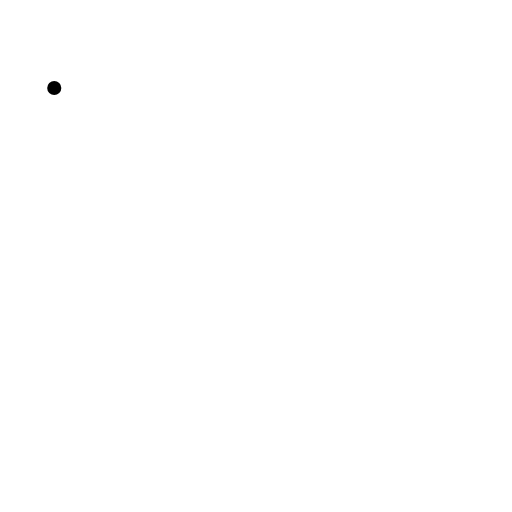
t = 0.00 s
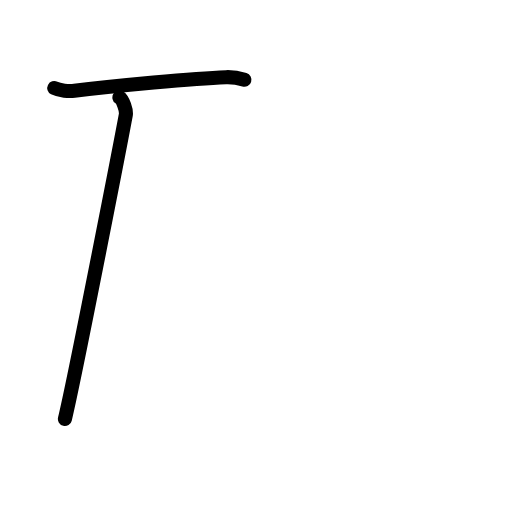
t = 1.50 s
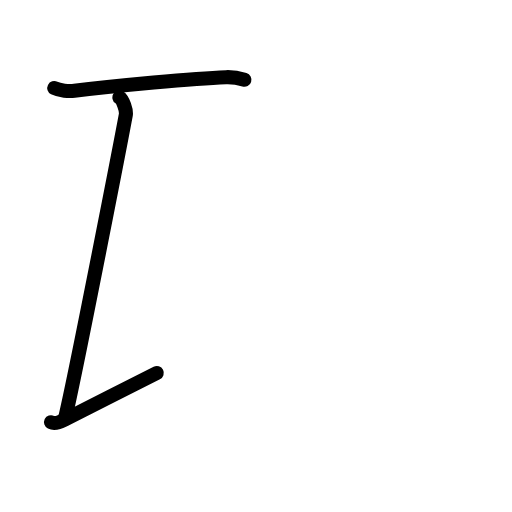
t = 2.75 s
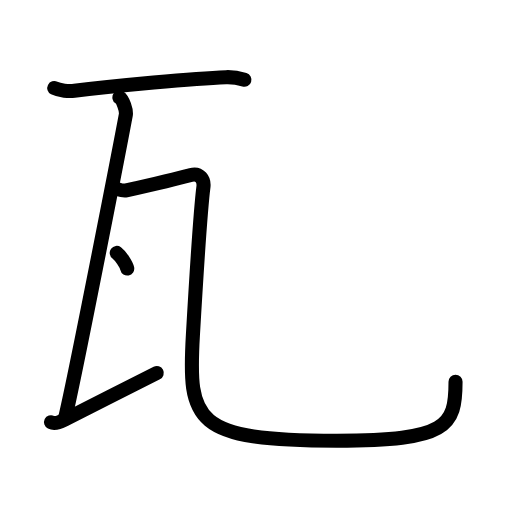
t = 4.25 s
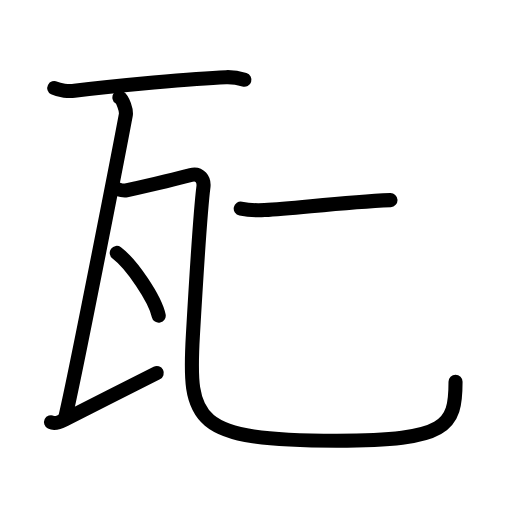
t = 5.58 s
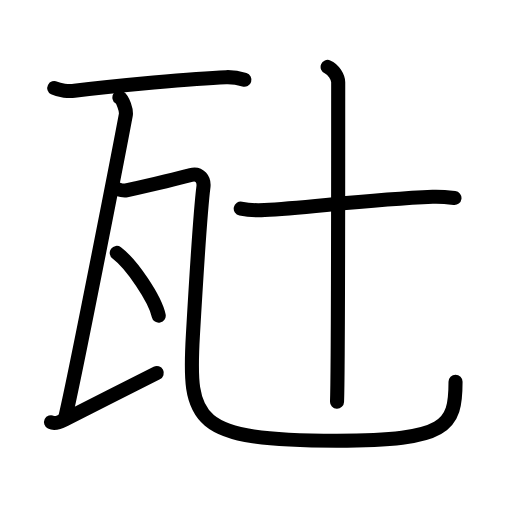
t = 7.00 s

The animated SVG that drew these frames (rendered in a browser with its animation timeline set to each time). Animation: 23 SMIL elements (animate=23); one cycle of 7.00 s.

<?xml version="1.0" encoding="UTF-8"?>
<!--
AniKanjiVG is licensed by CC-BY-SA Paul C. Sommerhoff (https://bitbucket.org/sommerhoff/anikanjivg).
AniKanjiVG uses KanjiVG which is licensed by CC-BY-SA Ulrich Apel (http://kanjivg.tagaini.net).
See also http://creativecommons.org/licenses/by-sa/3.0/
-->
<svg xmlns:kvg='http://kanjivg.tagaini.net' xmlns='http://www.w3.org/2000/svg' width='109' height='109' viewBox='0 0 109 109' style='fill:none;stroke:#000000;stroke-width:3;stroke-linecap:round;stroke-linejoin:round;' id="kvg:kanji_074e7"><g id="kvg:074e7" kvg:element="瓧"><g id="kvg:074e7-g1" kvg:element="瓦" kvg:position="nyo" kvg:radical="general"><path id="kvg:074e7-s1" kvg:type="㇐" d="M11.55,18.75c1.12,0.57,3.17,0.7,4.28,0.57c8.91-1.05,25.32-2.64,32.29-2.89c1.86-0.07,2.98,0.27,3.91,0.56"><animate attributeName="d" begin="0.0s" dur="0.3333333333333333s" from="M11.55,18.75C11.55,18.75,11.55,18.75,11.55,18.75" to="M11.55,18.75c1.12,0.57,3.17,0.7,4.28,0.57" />
<animate attributeName="d" begin="0.3333333333333333s" dur="0.3333333333333333s" from="M11.55,18.75c1.12,0.57,3.17,0.7,4.28,0.57c0,0,0,0,0,0,0" to="M11.55,18.75c1.12,0.57,3.17,0.7,4.28,0.57c8.91-1.05,25.32-2.64,32.29-2.89" />
<animate attributeName="d" begin="0.6666666666666666s" dur="0.3333333333333333s" from="M11.55,18.75c1.12,0.57,3.17,0.7,4.28,0.57c8.91-1.05,25.32-2.64,32.29-2.89c0,0,0,0,0,0,0" to="M11.55,18.75c1.12,0.57,3.17,0.7,4.28,0.57c8.91-1.05,25.32-2.64,32.29-2.89c1.86-0.07,2.98,0.27,3.91,0.56" />
</path>
<path id="kvg:074e7-s2" kvg:type="㇑" d="M 25.42,20.75 c 0.76,0.5 1.54,2.76 1.36,3.75 -1.45,7.75 -10.96125,56.475 -12.96125,64.705"><animate attributeName="d" begin="1.0s" dur="1.0s" from="M 25.42,20.75 C 25.42,20.75 , 25.42,20.75 , 25.42,20.75 " to="M 25.42,20.75 c 0.76,0.5 1.54,2.76 1.36,3.75 -1.45,7.75 -10.96125,56.475 -12.96125,64.705" />
<animate attributeName="d" begin="0s" dur="1.0s" from="M-100,-100" to="M-100,-100" />
</path>
<path id="kvg:074e7-s3" kvg:type="㇀" d="M 10.866667,89.88625 c 0.772187,0.3775 1.658992,0.07062 2.860624,-0.533125 5.752813,-2.890435 13.997292,-7.124792 19.647292,-9.944792"><animate attributeName="d" begin="2.0s" dur="1.0s" from="M 10.866667,89.88625 C 10.866667,89.88625 , 10.866667,89.88625 , 10.866667,89.88625 " to="M 10.866667,89.88625 c 0.772187,0.3775 1.658992,0.07062 2.860624,-0.533125 5.752813,-2.890435 13.997292,-7.124792 19.647292,-9.944792" />
<animate attributeName="d" begin="0s" dur="2.0s" from="M-100,-100" to="M-100,-100" />
</path>
<path id="kvg:074e7-s4" kvg:type="㇈" d="M24.24,40.04c0.87,0.21,1.79,0.69,2.64,0.5c2.39-0.54,11.41-2.65,13.77-3.29c1.85-0.5,2.85,1,2.66,2.53c-0.57,4.49-1.5,18.73-2.24,31.51C40,89.75,41.25,93.82,71.73,93.82c23.52,0,25.25-3.07,25.25-12.54"><animate attributeName="d" begin="3.0s" dur="0.16666666666666666s" from="M24.24,40.04C24.24,40.04,24.24,40.04,24.24,40.04" to="M24.24,40.04c0.87,0.21,1.79,0.69,2.64,0.5" />
<animate attributeName="d" begin="3.1666666666666665s" dur="0.16666666666666666s" from="M24.24,40.04c0.87,0.21,1.79,0.69,2.64,0.5c0,0,0,0,0,0,0" to="M24.24,40.04c0.87,0.21,1.79,0.69,2.64,0.5c2.39-0.54,11.41-2.65,13.77-3.29" />
<animate attributeName="d" begin="3.3333333333333335s" dur="0.16666666666666666s" from="M24.24,40.04c0.87,0.21,1.79,0.69,2.64,0.5c2.39-0.54,11.41-2.65,13.77-3.29c0,0,0,0,0,0,0" to="M24.24,40.04c0.87,0.21,1.79,0.69,2.64,0.5c2.39-0.54,11.41-2.65,13.77-3.29c1.85-0.5,2.85,1,2.66,2.53" />
<animate attributeName="d" begin="3.5s" dur="0.16666666666666666s" from="M24.24,40.04c0.87,0.21,1.79,0.69,2.64,0.5c2.39-0.54,11.41-2.65,13.77-3.29c1.85-0.5,2.85,1,2.66,2.53c0,0,0,0,0,0,0" to="M24.24,40.04c0.87,0.21,1.79,0.69,2.64,0.5c2.39-0.54,11.41-2.65,13.77-3.29c1.85-0.5,2.85,1,2.66,2.53c-0.57,4.49-1.5,18.73-2.24,31.51" />
<animate attributeName="d" begin="3.6666666666666665s" dur="0.16666666666666666s" from="M24.24,40.04c0.87,0.21,1.79,0.69,2.64,0.5c2.39-0.54,11.41-2.65,13.77-3.29c1.85-0.5,2.85,1,2.66,2.53c-0.57,4.49-1.5,18.73-2.24,31.51c0,0,0,0,0,0,0" to="M24.24,40.04c0.87,0.21,1.79,0.69,2.64,0.5c2.39-0.54,11.41-2.65,13.77-3.29c1.85-0.5,2.85,1,2.66,2.53c-0.57,4.49-1.5,18.73-2.24,31.51C40,89.75,41.25,93.82,71.73,93.82" />
<animate attributeName="d" begin="3.833333333333333s" dur="0.16666666666666666s" from="M24.24,40.04c0.87,0.21,1.79,0.69,2.64,0.5c2.39-0.54,11.41-2.65,13.77-3.29c1.85-0.5,2.85,1,2.66,2.53c-0.57,4.49-1.5,18.73-2.24,31.51C40,89.75,41.25,93.82,71.73,93.82c0,0,0,0,0,0,0" to="M24.24,40.04c0.87,0.21,1.79,0.69,2.64,0.5c2.39-0.54,11.41-2.65,13.77-3.29c1.85-0.5,2.85,1,2.66,2.53c-0.57,4.49-1.5,18.73-2.24,31.51C40,89.75,41.25,93.82,71.73,93.82c23.52,0,25.25-3.07,25.25-12.54" />
<animate attributeName="d" begin="0s" dur="3.0s" from="M-100,-100" to="M-100,-100" />
</path>
<g id="kvg:074e7-g2" kvg:element="丶"><path id="kvg:074e7-s5" kvg:type="㇔" d="M24.85,53.83c3.15,2.36,8.15,9.71,8.94,13.38"><animate attributeName="d" begin="4.0s" dur="1.0s" from="M24.85,53.83C24.85,53.83,24.85,53.83,24.85,53.83" to="M24.85,53.83c3.15,2.36,8.15,9.71,8.94,13.38" />
<animate attributeName="d" begin="0s" dur="4.0s" from="M-100,-100" to="M-100,-100" />
</path>
</g>
</g>
<g id="kvg:074e7-g3" kvg:element="十"><path id="kvg:074e7-s6" kvg:type="㇐" d="M51.25,44.41c1.55,0.31,3.3,0.4,5.08,0.31c9.06-0.5,22.09-2.24,35.78-2.83c1.76-0.08,2.87,0.05,4.64,0.27"><animate attributeName="d" begin="5.0s" dur="0.3333333333333333s" from="M51.25,44.41C51.25,44.41,51.25,44.41,51.25,44.41" to="M51.25,44.41c1.55,0.31,3.3,0.4,5.08,0.31" />
<animate attributeName="d" begin="5.333333333333333s" dur="0.3333333333333333s" from="M51.25,44.41c1.55,0.31,3.3,0.4,5.08,0.31c0,0,0,0,0,0,0" to="M51.25,44.41c1.55,0.31,3.3,0.4,5.08,0.31c9.06-0.5,22.09-2.24,35.78-2.83" />
<animate attributeName="d" begin="5.666666666666667s" dur="0.3333333333333333s" from="M51.25,44.41c1.55,0.31,3.3,0.4,5.08,0.31c9.06-0.5,22.09-2.24,35.78-2.83c0,0,0,0,0,0,0" to="M51.25,44.41c1.55,0.31,3.3,0.4,5.08,0.31c9.06-0.5,22.09-2.24,35.78-2.83c1.76-0.08,2.87,0.05,4.64,0.27" />
<animate attributeName="d" begin="0s" dur="5.0s" from="M-100,-100" to="M-100,-100" />
</path>
<path id="kvg:074e7-s7" kvg:type="㇑" d="M69.75,14.25C71,14.75,72,16.47,72,17.5c0,10.5,0,61.75-0.25,68"><animate attributeName="d" begin="6.0s" dur="0.5s" from="M69.75,14.25C69.75,14.25,69.75,14.25,69.75,14.25" to="M69.75,14.25C71,14.75,72,16.47,72,17.5" />
<animate attributeName="d" begin="6.5s" dur="0.5s" from="M69.75,14.25C71,14.75,72,16.47,72,17.5c0,0,0,0,0,0,0" to="M69.75,14.25C71,14.75,72,16.47,72,17.5c0,10.5,0,61.75-0.25,68" />
<animate attributeName="d" begin="0s" dur="6.0s" from="M-100,-100" to="M-100,-100" />
</path>
</g>
</g>
</svg>
